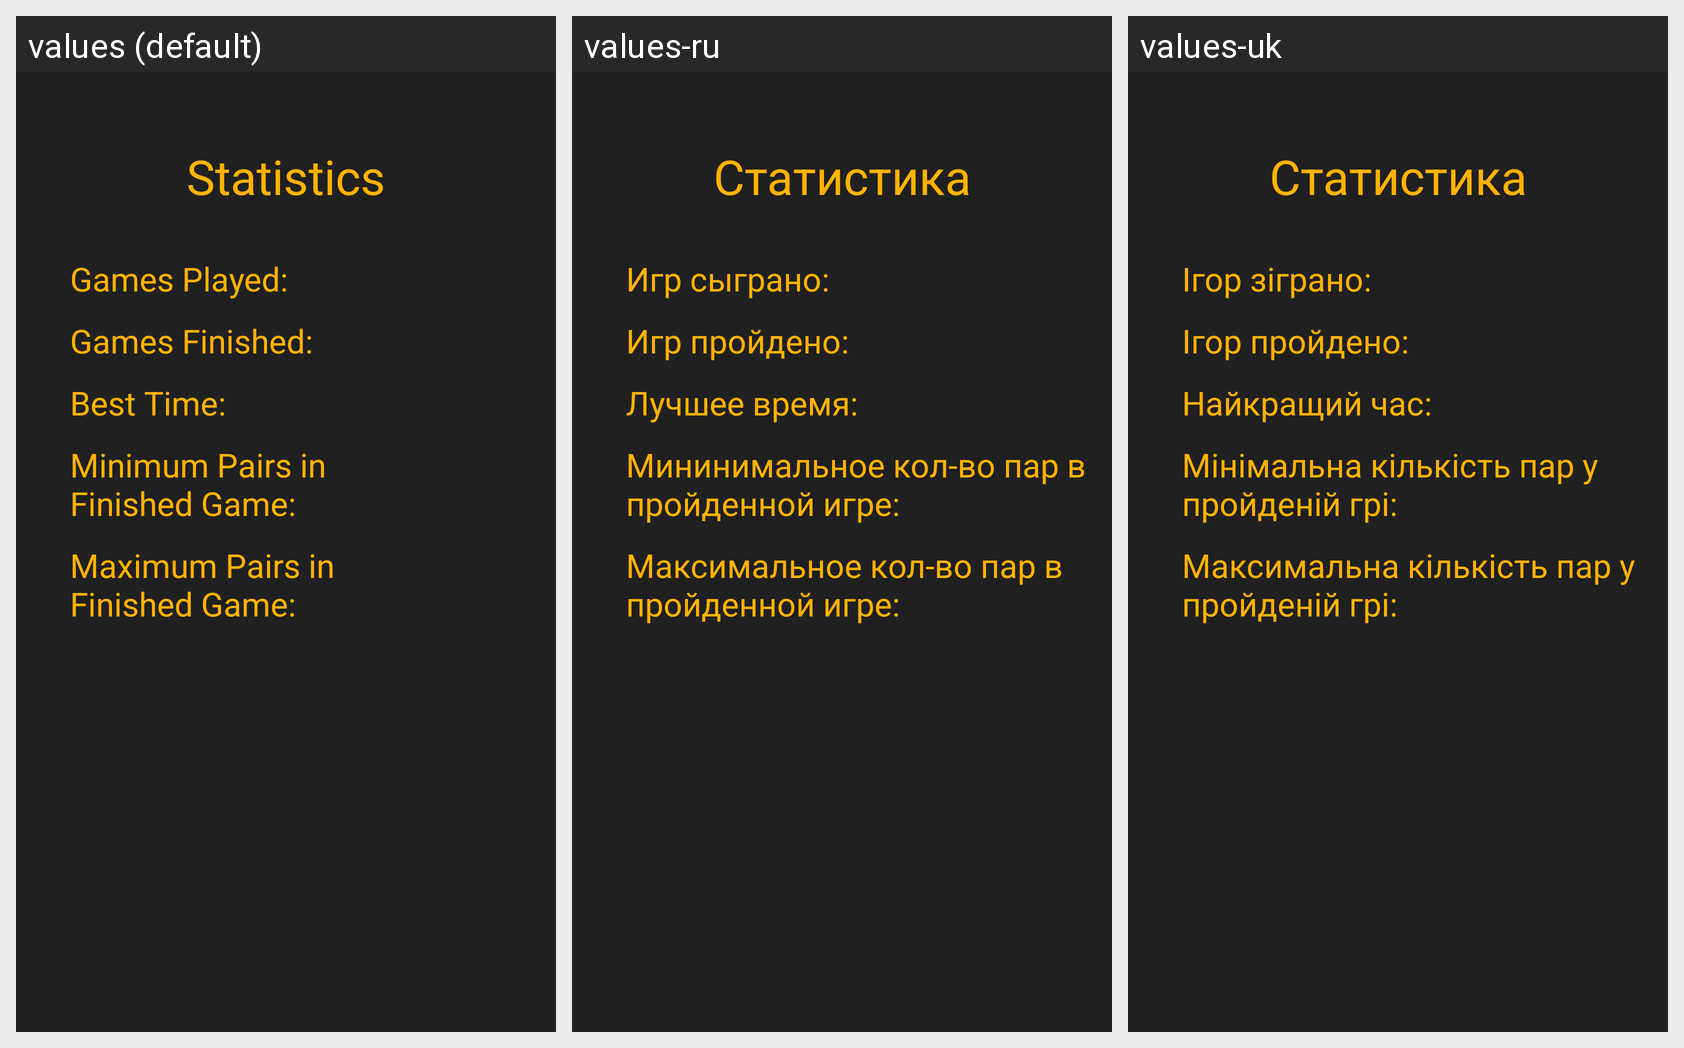

The Android screen above is rendered under several locales of the same app. Produce the string resources it draws, with the default and per-locale values.
Android screen res/layout/fragment_statistics.xml rendered under 3 locales, left to right: values (default), values-ru, values-uk. Device: Nexus 5 (rendered at 1080×1920; each locale shown at half size, 540×960, under a caption strip naming it); theme Theme.OneToNineGame.
Strings drawn on this screen, with the default value and each locale's value (text and hints the layout hard-codes, and strings that could not be matched under every locale, appear in the picture but are not listed):

statistics
  values: Statistics
  values-ru: Статистика
  values-uk: Статистика

games_played
  values: Games Played:
  values-ru: Игр сыграно:
  values-uk: Ігор зіграно:

games_finished
  values: Games Finished:
  values-ru: Игр пройдено:
  values-uk: Ігор пройдено:

best_time
  values: Best Time:
  values-ru: Лучшее время:
  values-uk: Найкращий час:

min_pairs_in_finished_game
  values: Minimum Pairs in 
      Finished Game:
  values-ru: Мининимальное кол-во пар в 
      пройденной игре:
  values-uk: Мінімальна кількість пар у 
      пройденій грі:

max_pairs_in_finished_game
  values: Maximum Pairs in 
      Finished Game:
  values-ru: Максимальное кол-во пар в 
      пройденной игре:
  values-uk: Максимальна кількість пар у 
      пройденій грі:
